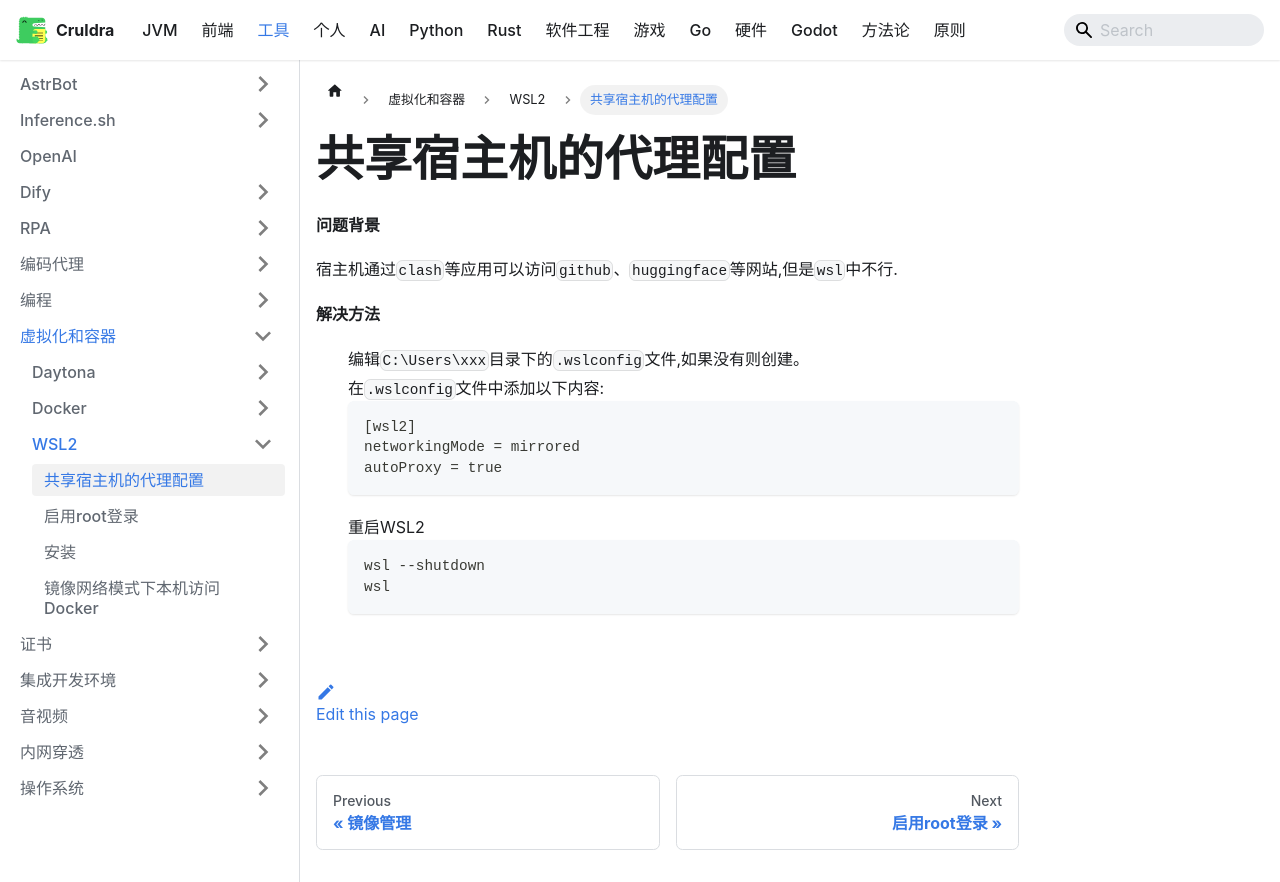

repository: cruldra/notes3 · page: docs/Tools/虚拟化和容器/WSL2/共享宿主机的代理配置.html · generator: docusaurus

**问题背景**

宿主机通过`clash`等应用可以访问`github`、`huggingface`等网站,但是`wsl`中不行.

**解决方法**

1. 编辑`C:\Users\xxx`目录下的`.wslconfig`文件,如果没有则创建。
2. 在`.wslconfig`文件中添加以下内容:
    ```ini
    [wsl2]
    networkingMode = mirrored
    autoProxy = true
    ```
3. 重启WSL2
    ```powershell
    wsl --shutdown
    wsl
    ```
